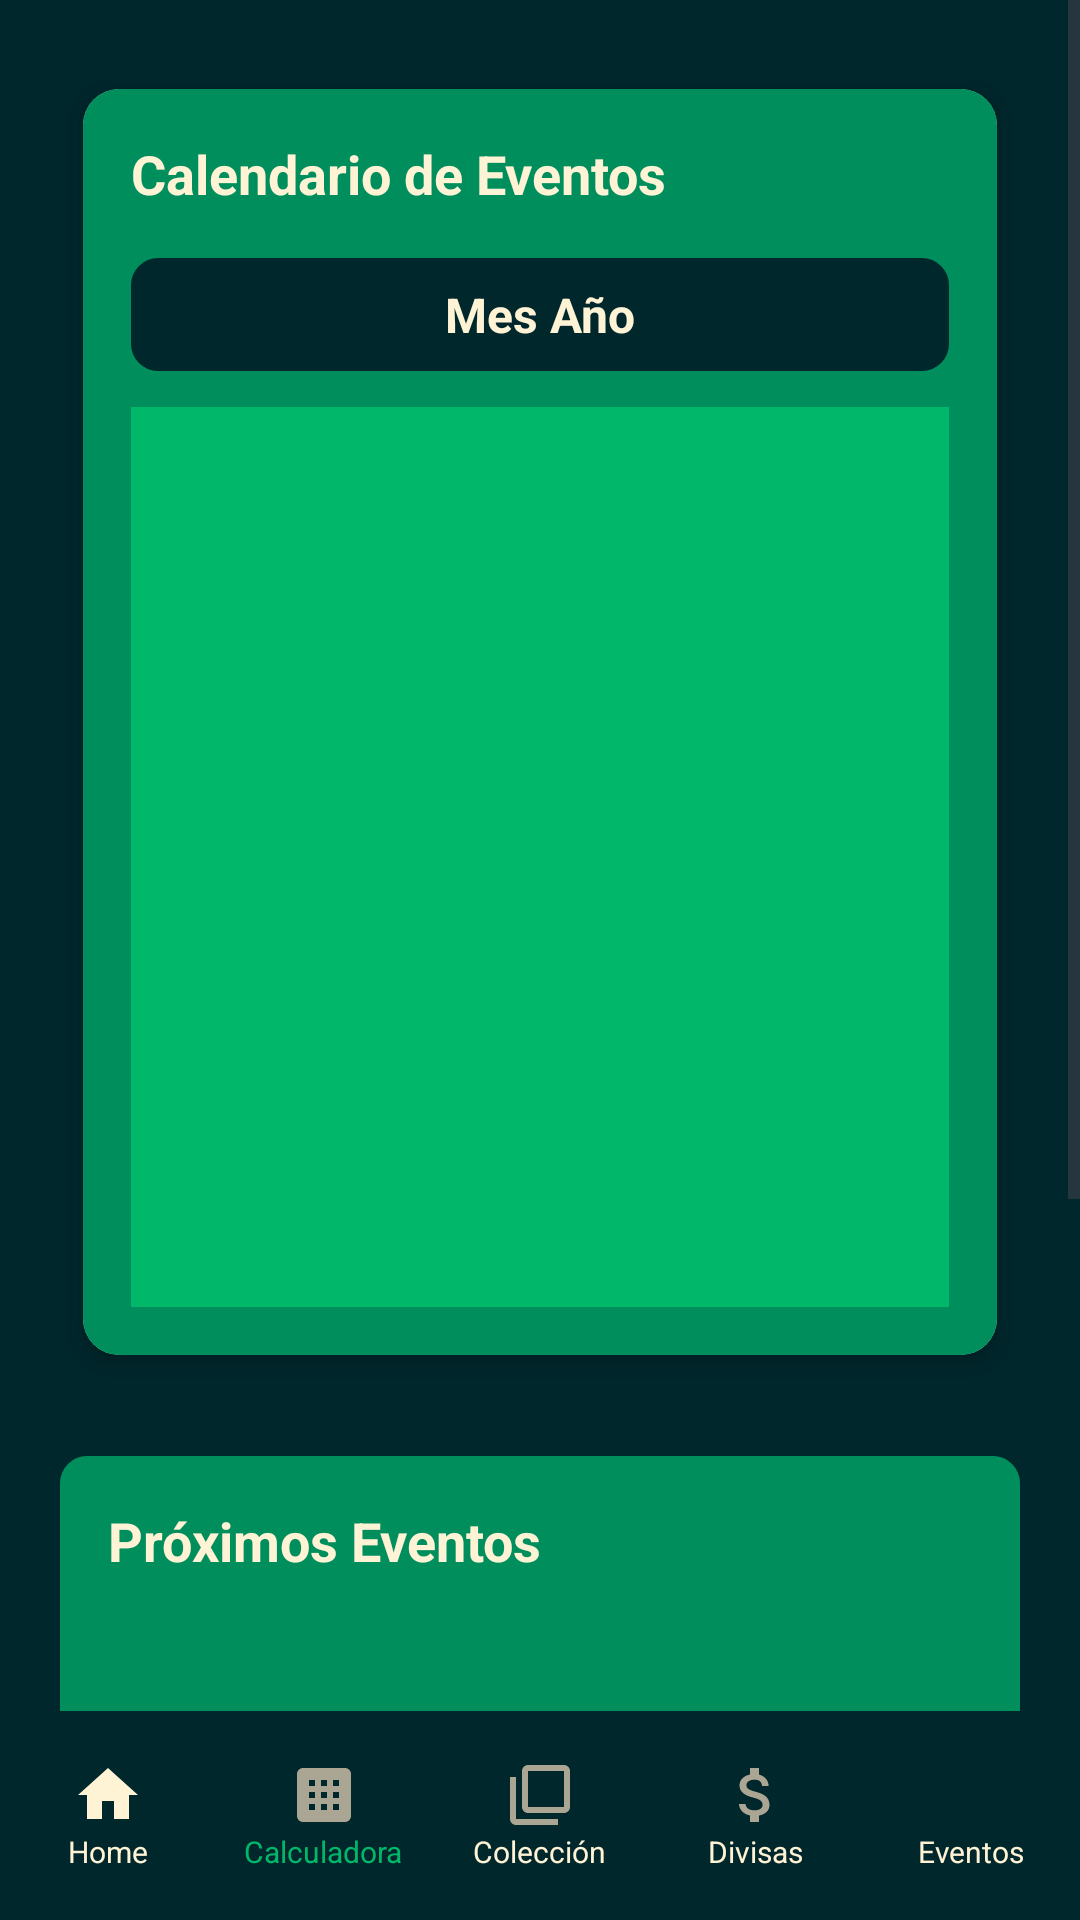

This screen was rendered from an Android layout file. Write that file and the resources it references.
<!-- AndroidManifest.xml: activity theme Theme.Numiscoin2 -->
<!-- res/layout/activity_marketplace.xml -->
<?xml version="1.0" encoding="utf-8"?>
<RelativeLayout xmlns:android="http://schemas.android.com/apk/res/android"
xmlns:app="http://schemas.android.com/apk/res-auto"
android:layout_width="match_parent"
android:layout_height="match_parent"
android:background="@color/background_dark"
android:fitsSystemWindows="true">

<ScrollView
    android:layout_width="match_parent"
    android:layout_height="match_parent"
    android:layout_above="@+id/bottomMenuContainer"
    android:fillViewport="true">

    <LinearLayout
        android:layout_width="match_parent"
        android:layout_height="wrap_content"
        android:orientation="vertical"
        android:padding="20dp">

        
        <androidx.cardview.widget.CardView
            android:layout_width="match_parent"
            android:layout_height="wrap_content"
            android:layout_marginBottom="24dp"
            app:cardCornerRadius="12dp"
            app:cardElevation="4dp"
            app:cardUseCompatPadding="true">

            <LinearLayout
                android:layout_width="match_parent"
                android:layout_height="wrap_content"
                android:orientation="vertical"
                android:padding="16dp"
                android:background="@color/background_green">

                <TextView
                    android:layout_width="match_parent"
                    android:layout_height="wrap_content"
                    android:text="Calendario de Eventos"
                    android:textColor="@color/text_light"
                    android:textSize="18sp"
                    android:textStyle="bold"
                    android:layout_marginBottom="16dp" />

                
                <TextView
                    android:id="@+id/calendarTitleTextView"
                    android:layout_width="match_parent"
                    android:layout_height="wrap_content"
                    android:text="Mes Año"
                    android:textColor="@color/text_light"
                    android:textSize="16sp"
                    android:textStyle="bold"
                    android:gravity="center"
                    android:layout_marginBottom="12dp"
                    android:padding="8dp"
                    android:background="@drawable/btn_darkgreen_square" />

                
                <GridView
                    android:id="@+id/calendarGridView"
                    android:layout_width="match_parent"
                    android:layout_height="300dp"
                    android:numColumns="7"
                    android:verticalSpacing="1dp"
                    android:horizontalSpacing="1dp"
                    android:background="@color/primary_green"
                    android:padding="4dp" />

            </LinearLayout>

        </androidx.cardview.widget.CardView>

        
        <LinearLayout
            android:layout_width="match_parent"
            android:layout_height="wrap_content"
            android:orientation="vertical"
            android:background="@drawable/btn_green_square"
            android:padding="16dp"
            android:layout_marginBottom="16dp">

            <TextView
                android:layout_width="match_parent"
                android:layout_height="wrap_content"
                android:text="Próximos Eventos"
                android:textColor="@color/text_light"
                android:textSize="18sp"
                android:textStyle="bold"
                android:layout_marginBottom="16dp" />

            
            <androidx.recyclerview.widget.RecyclerView
                android:id="@+id/eventosRecyclerView"
                android:layout_width="match_parent"
                android:layout_height="220dp"
                android:paddingHorizontal="8dp"
                android:clipToPadding="false" />

        </LinearLayout>

    </LinearLayout>

</ScrollView>


<LinearLayout
    android:id="@+id/bottomMenuContainer"
    android:layout_width="match_parent"
    android:layout_height="wrap_content"
    android:layout_alignParentBottom="true"
    android:background="@color/background_dark"
    android:paddingVertical="8dp">

    <include layout="@layout/bottom_menu" />

</LinearLayout>

</RelativeLayout>
<!-- res/layout/bottom_menu.xml (included above) -->
<?xml version="1.0" encoding="utf-8"?>
<LinearLayout xmlns:android="http://schemas.android.com/apk/res/android"
    android:layout_width="match_parent"
    android:layout_height="wrap_content"
    android:orientation="horizontal"
    android:weightSum="5"
    android:background="@color/background_dark">

    
    <LinearLayout
        android:id="@+id/menuHome"
        android:layout_width="0dp"
        android:layout_height="wrap_content"
        android:layout_weight="1"
        android:orientation="vertical"
        android:gravity="center"
        android:padding="8dp">

        <ImageView
            android:layout_width="24dp"
            android:layout_height="24dp"
            android:src="@drawable/ic_home_selected" />

        <TextView
            android:layout_width="wrap_content"
            android:layout_height="wrap_content"
            android:text="Home"
            android:textColor="@color/text_light"
            android:textSize="10sp" />
    </LinearLayout>

    
    <LinearLayout
        android:id="@+id/menuCalculator"
        android:layout_width="0dp"
        android:layout_height="wrap_content"
        android:layout_weight="1"
        android:orientation="vertical"
        android:gravity="center"
        android:padding="8dp">

        <ImageView
            android:layout_width="24dp"
            android:layout_height="24dp"
            android:src="@drawable/ic_calculator" />

        <TextView
            android:layout_width="wrap_content"
            android:layout_height="wrap_content"
            android:text="Calculadora"
            android:textColor="@color/text_green"
            android:textSize="10sp" />
    </LinearLayout>

    
    <LinearLayout
        android:id="@+id/menuCollection"
        android:layout_width="0dp"
        android:layout_height="wrap_content"
        android:layout_weight="1"
        android:orientation="vertical"
        android:gravity="center"
        android:padding="8dp">

        <ImageView
            android:layout_width="24dp"
            android:layout_height="24dp"
            android:src="@drawable/ic_collection" />

        <TextView
            android:layout_width="wrap_content"
            android:layout_height="wrap_content"
            android:text="Colección"
            android:textColor="@color/text_light"
            android:textSize="10sp" />
    </LinearLayout>

    
    <LinearLayout
        android:id="@+id/menuCurrency"
        android:layout_width="0dp"
        android:layout_height="wrap_content"
        android:layout_weight="1"
        android:orientation="vertical"
        android:gravity="center"
        android:padding="8dp">

        <ImageView
            android:layout_width="24dp"
            android:layout_height="24dp"
            android:src="@drawable/ic_currency" />

        <TextView
            android:layout_width="wrap_content"
            android:layout_height="wrap_content"
            android:text="Divisas"
            android:textColor="@color/text_light"
            android:textSize="10sp" />
    </LinearLayout>

    
    <LinearLayout
        android:id="@+id/menuMarketplace"
        android:layout_width="0dp"
        android:layout_height="wrap_content"
        android:layout_weight="1"
        android:orientation="vertical"
        android:gravity="center"
        android:padding="8dp">

        <ImageView
            android:layout_width="24dp"
            android:layout_height="24dp"
            android:src="@drawable/ic_add" />

        <TextView
            android:layout_width="wrap_content"
            android:layout_height="wrap_content"
            android:text="Eventos"
            android:textColor="@color/text_light"
            android:textSize="10sp" />
    </LinearLayout>

</LinearLayout>
<!-- resources referenced by this layout -->
<resources>
  <color name="background_dark">#00272c</color>
  <color name="background_green">#008e5c</color>
  <color name="primary_green">#01b76a</color>
  <color name="text_green">#01B76A</color>
  <color name="text_light">#fff3d6</color>
  <!-- drawable btn_darkgreen_square (drawable) -->
  <?xml version="1.0" encoding="UTF-8"?>
  <shape
      xmlns:android="http://schemas.android.com/apk/res/android">
      <solid
          android:color="@color/background_dark"
          />
      <corners
          android:radius="9dp"
          />
  </shape>
  <!-- drawable btn_green_square (drawable) -->
  <?xml version="1.0" encoding="UTF-8"?>
  <shape
      xmlns:android="http://schemas.android.com/apk/res/android">
      <solid
          android:color="@color/background_green"
          />
      <corners
          android:radius="9dp"
          />
  </shape>
  <!-- drawable ic_calculator (drawable) -->
  <vector xmlns:android="http://schemas.android.com/apk/res/android"
      android:width="24dp"
      android:height="24dp"
      android:viewportWidth="24"
      android:viewportHeight="24">
      <path
          android:pathData="M19,3H5c-1.1,0 -2,0.9 -2,2v14c0,1.1 0.9,2 2,2h14c1.1,0 2,-0.9 2,-2V5c0,-1.1 -0.9,-2 -2,-2zM9,17H7v-2h2v2zM9,13H7v-2h2v2zM9,9H7V7h2v2zM13,17h-2v-2h2v2zM13,13h-2v-2h2v2zM13,9h-2V7h2v2zM17,17h-2v-2h2v2zM17,13h-2v-2h2v2zM17,9h-2V7h2v2z"
          android:fillColor="#ABA693"/>
  </vector>
  <!-- drawable ic_collection (drawable) -->
  <vector xmlns:android="http://schemas.android.com/apk/res/android"
      android:width="24dp"
      android:height="24dp"
      android:viewportWidth="24"
      android:viewportHeight="24">
      <path
          android:pathData="M4,6H2v14c0,1.1 0.9,2 2,2h14v-2H4V6z M20,2H8C6.9,2 6,2.9 6,4v12c0,1.1 0.9,2 2,2h12c1.1,0 2,-0.9 2,-2V4C22,2.9 21.1,2 20,2z M20,16H8V4h12V16z"
          android:fillColor="#ABA693"/>
  </vector>
  <!-- drawable ic_currency (drawable) -->
  <vector xmlns:android="http://schemas.android.com/apk/res/android"
      android:width="24dp"
      android:height="24dp"
      android:viewportWidth="24"
      android:viewportHeight="24">
      <path
          android:pathData="M11.8,10.9c-2.27,-0.59 -3,-1.2 -3,-2.15 0,-1.09 1.01,-1.85 2.7,-1.85 1.78,0 2.44,0.85 2.5,2.1h2.21c-0.07,-1.72 -1.12,-3.3 -3.21,-3.81V3h-3v2.16c-1.94,0.42 -3.5,1.68 -3.5,3.61 0,2.31 1.91,3.46 4.7,4.13 2.5,0.6 3,1.48 3,2.41 0,0.69 -0.49,1.79 -2.7,1.79 -2.06,0 -2.87,-0.92 -2.98,-2.1h-2.2c0.12,2.19 1.76,3.42 3.68,3.83V21h3v-2.15c1.95,-0.37 3.5,-1.5 3.5,-3.55 0,-2.84 -2.43,-3.81 -4.7,-4.4z"
          android:fillColor="#ABA693"/>
  </vector>
  <!-- drawable ic_home_selected (drawable) -->
  <vector xmlns:android="http://schemas.android.com/apk/res/android"
      android:width="24dp"
      android:height="24dp"
      android:viewportWidth="24"
      android:viewportHeight="24">
      <path
          android:pathData="M10,20v-6h4v6h5v-8h3L12,3 2,12h3v8z"
          android:fillColor="#FFF3D6"/>
  </vector>
  <style name="Theme.Numiscoin2" parent="Base.Theme.Numiscoin2" />
</resources>
